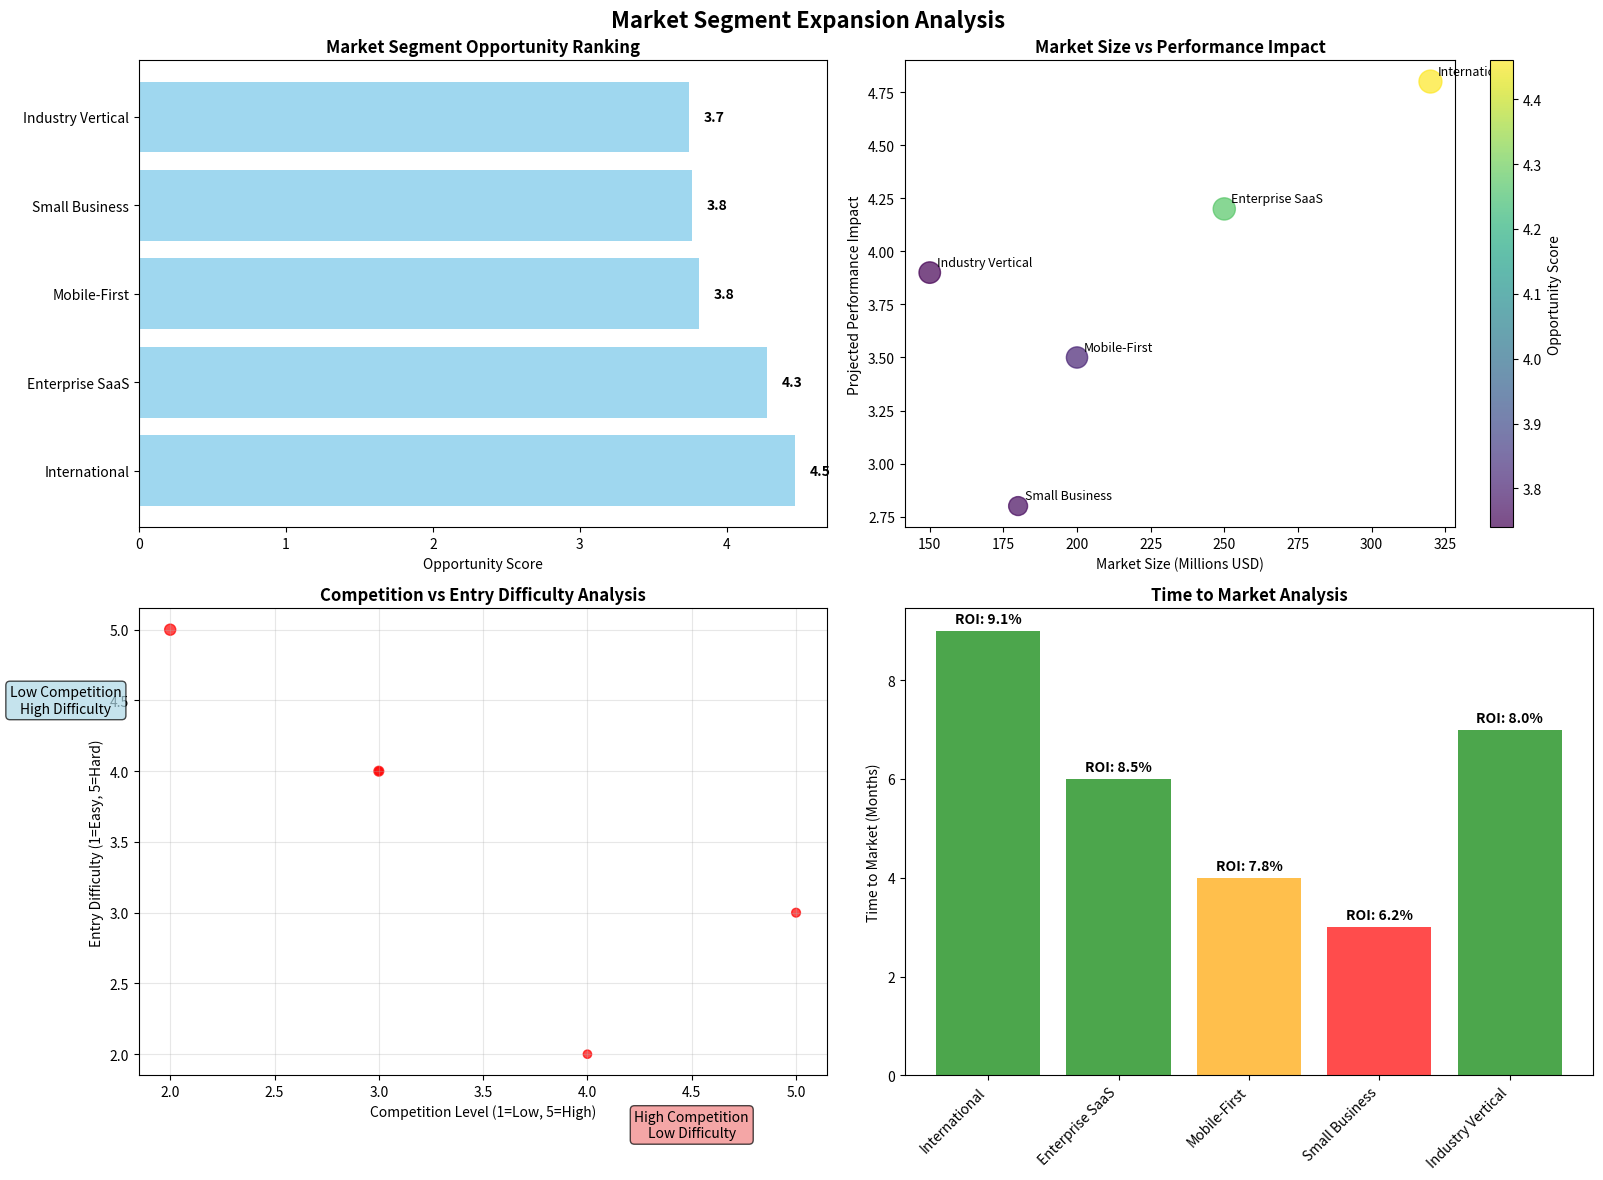

The matplotlib source for this figure:
"""
Market Segment Analysis - Supporting Analysis
Author: [email redacted]

This module provides detailed market segmentation analysis to support 
the primary recommendation of expanding into new market segments.

Generated with LLM/AI assistance for comprehensive market analysis.
LLM Reference: https://chatgpt.com/codex/tasks
"""

import pandas as pd
import numpy as np
import matplotlib.pyplot as plt
import seaborn as sns

def analyze_market_segments():
    """Analyze potential market segments for expansion"""
    
    # Market segment opportunity analysis
    segments = {
        'Segment': ['Enterprise SaaS', 'Small Business', 'International', 'Mobile-First', 'Industry Vertical'],
        'Market_Size_Millions': [250, 180, 320, 200, 150],
        'Competition_Level': [3, 4, 2, 5, 3],  # 1-5 scale
        'Entry_Difficulty': [4, 2, 5, 3, 4],   # 1-5 scale
        'Expected_ROI': [8.5, 6.2, 9.1, 7.8, 8.0],
        'Time_to_Market_Months': [6, 3, 9, 4, 7],
        'Projected_Performance_Impact': [4.2, 2.8, 4.8, 3.5, 3.9]
    }
    
    df_segments = pd.DataFrame(segments)
    
    # Calculate opportunity score
    df_segments['Opportunity_Score'] = (
        (df_segments['Market_Size_Millions'] / 100) * 0.3 +
        (6 - df_segments['Competition_Level']) * 0.2 +
        (6 - df_segments['Entry_Difficulty']) * 0.1 +
        df_segments['Expected_ROI'] * 0.2 +
        (12 - df_segments['Time_to_Market_Months']) * 0.1 +
        df_segments['Projected_Performance_Impact'] * 0.1
    )
    
    return df_segments.sort_values('Opportunity_Score', ascending=False)

def create_segment_visualization():
    """Create market segment opportunity visualization"""
    
    df = analyze_market_segments()
    
    fig, axes = plt.subplots(2, 2, figsize=(16, 12))
    fig.suptitle('Market Segment Expansion Analysis', fontsize=16, fontweight='bold')
    
    # 1. Opportunity Score Ranking
    ax1 = axes[0, 0]
    bars = ax1.barh(df['Segment'], df['Opportunity_Score'], color='skyblue', alpha=0.8)
    ax1.set_title('Market Segment Opportunity Ranking', fontweight='bold')
    ax1.set_xlabel('Opportunity Score')
    
    # Add value labels
    for bar in bars:
        width = bar.get_width()
        ax1.text(width + 0.1, bar.get_y() + bar.get_height()/2, 
                f'{width:.1f}', ha='left', va='center', fontweight='bold')
    
    # 2. Market Size vs Performance Impact
    ax2 = axes[0, 1]
    scatter = ax2.scatter(df['Market_Size_Millions'], df['Projected_Performance_Impact'], 
                         s=df['Expected_ROI']*30, alpha=0.7, c=df['Opportunity_Score'], 
                         cmap='viridis')
    ax2.set_title('Market Size vs Performance Impact', fontweight='bold')
    ax2.set_xlabel('Market Size (Millions USD)')
    ax2.set_ylabel('Projected Performance Impact')
    
    # Add segment labels
    for i, segment in enumerate(df['Segment']):
        ax2.annotate(segment, (df['Market_Size_Millions'].iloc[i], 
                              df['Projected_Performance_Impact'].iloc[i]),
                    xytext=(5, 5), textcoords='offset points', fontsize=9)
    
    plt.colorbar(scatter, ax=ax2, label='Opportunity Score')
    
    # 3. Competition vs Entry Difficulty
    ax3 = axes[1, 0]
    bubble_sizes = df['Market_Size_Millions'] / 5
    colors = ['red' if score < 5 else 'orange' if score < 7 else 'green' 
              for score in df['Opportunity_Score']]
    
    ax3.scatter(df['Competition_Level'], df['Entry_Difficulty'], 
               s=bubble_sizes, alpha=0.7, c=colors)
    ax3.set_title('Competition vs Entry Difficulty Analysis', fontweight='bold')
    ax3.set_xlabel('Competition Level (1=Low, 5=High)')
    ax3.set_ylabel('Entry Difficulty (1=Easy, 5=Hard)')
    ax3.grid(True, alpha=0.3)
    
    # Add quadrant labels
    ax3.text(1.5, 4.5, 'Low Competition\nHigh Difficulty', ha='center', va='center',
            bbox=dict(boxstyle="round,pad=0.3", facecolor="lightblue", alpha=0.7))
    ax3.text(4.5, 1.5, 'High Competition\nLow Difficulty', ha='center', va='center',
            bbox=dict(boxstyle="round,pad=0.3", facecolor="lightcoral", alpha=0.7))
    
    # 4. Timeline vs ROI Analysis
    ax4 = axes[1, 1]
    colors_roi = ['red' if roi < 7 else 'orange' if roi < 8 else 'green' 
                  for roi in df['Expected_ROI']]
    
    bars = ax4.bar(df['Segment'], df['Time_to_Market_Months'], 
                   color=colors_roi, alpha=0.7)
    ax4.set_title('Time to Market Analysis', fontweight='bold')
    ax4.set_ylabel('Time to Market (Months)')
    ax4.set_xticklabels(df['Segment'], rotation=45, ha='right')
    
    # Add ROI labels on bars
    for i, (bar, roi) in enumerate(zip(bars, df['Expected_ROI'])):
        height = bar.get_height()
        ax4.text(bar.get_x() + bar.get_width()/2., height + 0.1,
                f'ROI: {roi:.1f}%', ha='center', va='bottom', fontweight='bold')
    
    plt.tight_layout()
    plt.savefig('market_segment_analysis.png', dpi=300, bbox_inches='tight')
    
    return fig

if __name__ == "__main__":
    print("🎯 Market Segment Analysis")
    print("=" * 40)
    print(f"📧 Analysis by: [email redacted]")
    
    df = analyze_market_segments()
    
    print("\n📊 TOP MARKET OPPORTUNITIES")
    print("-" * 30)
    for i, row in df.head(3).iterrows():
        print(f"{i+1}. {row['Segment']}")
        print(f"   Opportunity Score: {row['Opportunity_Score']:.1f}")
        print(f"   Market Size: ${row['Market_Size_Millions']}M")
        print(f"   Performance Impact: +{row['Projected_Performance_Impact']:.1f}")
        print(f"   Expected ROI: {row['Expected_ROI']:.1f}%")
        print(f"   Time to Market: {row['Time_to_Market_Months']} months")
        print()
    
    # Save analysis
    df.to_csv('market_segments_analysis.csv', index=False)
    print("✅ Market segment data saved as 'market_segments_analysis.csv'")
    
    # Create visualizations
    create_segment_visualization()
    print("✅ Market analysis charts saved as 'market_segment_analysis.png'")
